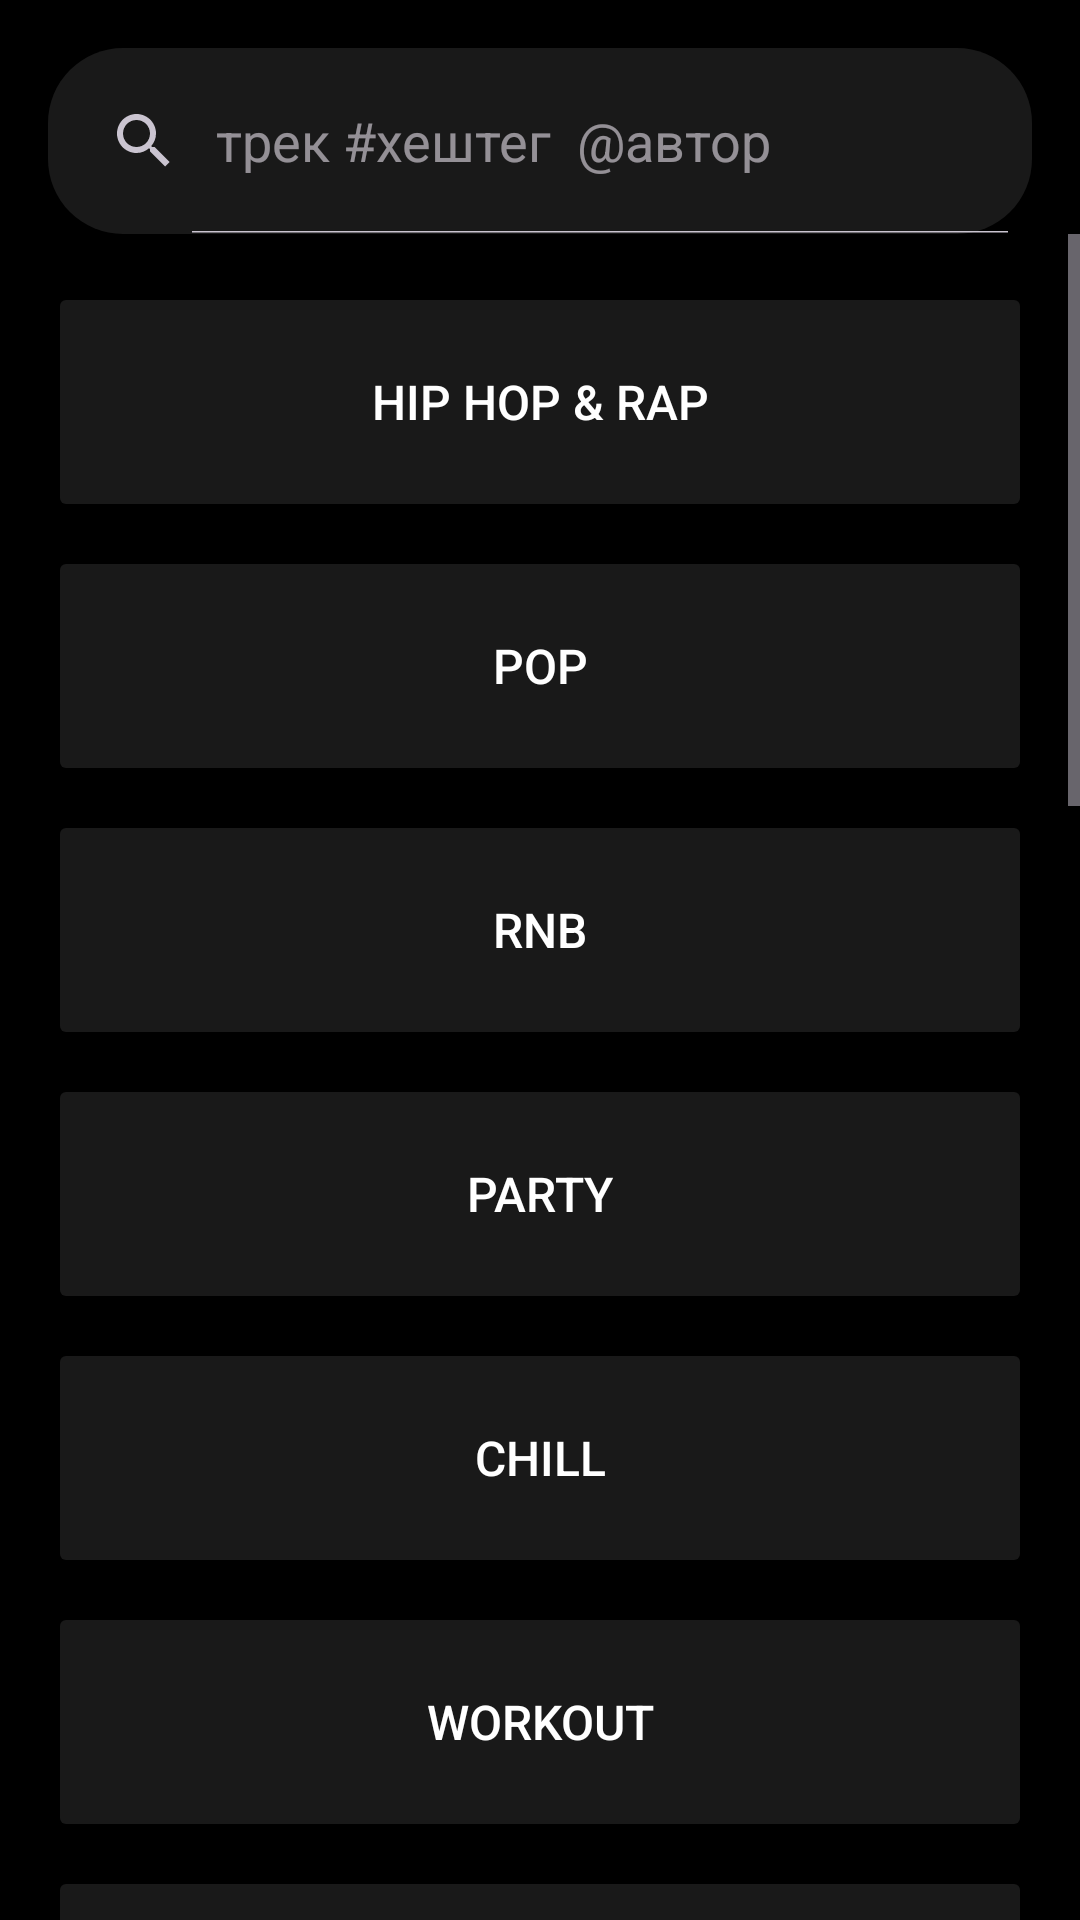

Reconstruct the res/layout file that produces this screen, plus the resources it refers to.
<!-- AndroidManifest.xml: application theme Theme.TurnIt -->
<!-- res/layout/fragment_search.xml -->
<?xml version="1.0" encoding="utf-8"?>
<androidx.constraintlayout.widget.ConstraintLayout xmlns:android="http://schemas.android.com/apk/res/android"
    xmlns:app="http://schemas.android.com/apk/res-auto"
    xmlns:tools="http://schemas.android.com/tools"
    android:layout_width="match_parent"
    android:layout_height="match_parent"
    android:background="@color/black"
    tools:context=".ui.search.SearchFragment">

    <SearchView
        android:id="@+id/search_view"
        android:layout_width="0dp"
        android:layout_height="62dp"
        android:layout_margin="16dp"
        android:background="@drawable/roundcorners_gray"
        android:iconifiedByDefault="false"
        android:queryHint="трек #хештег  @автор"
        app:layout_constraintEnd_toEndOf="parent"
        app:layout_constraintStart_toStartOf="parent"
        app:layout_constraintTop_toTopOf="parent" />

    <ScrollView
        android:id="@+id/scrollView"
        android:layout_width="0dp"
        android:layout_height="0dp"
        app:layout_constraintBottom_toBottomOf="parent"
        app:layout_constraintEnd_toEndOf="parent"
        app:layout_constraintHorizontal_bias="1.0"
        app:layout_constraintStart_toStartOf="parent"
        app:layout_constraintTop_toBottomOf="@id/search_view"
        app:layout_constraintVertical_bias="0.0">

        <LinearLayout
            android:layout_width="match_parent"
            android:layout_height="wrap_content"
            android:orientation="vertical"
            android:padding="16dp">

            

            <Button
                android:id="@+id/hip_hop_button"
                android:layout_width="match_parent"
                android:layout_height="80dp"
                android:backgroundTint="@color/darkgray"
                android:layout_marginBottom="8dp"
                android:text="Hip Hop &amp; Rap"
                android:textColor="@color/white"
                android:textSize="16sp" />

            <Button
                android:id="@+id/pop_button"
                android:layout_width="match_parent"
                android:layout_height="80dp"
                android:backgroundTint="@color/darkgray"
                android:layout_marginBottom="8dp"
                android:text="Pop"
                android:textColor="@color/white"
                android:textSize="16sp" />

            <Button
                android:id="@+id/rnb_button"
                android:layout_width="match_parent"
                android:layout_height="80dp"
                android:backgroundTint="@color/darkgray"
                android:layout_marginBottom="8dp"
                android:text="Rnb"
                android:textColor="@color/white"
                android:textSize="16sp" />

            <Button
                android:id="@+id/party_button"
                android:layout_width="match_parent"
                android:layout_height="80dp"
                android:backgroundTint="@color/darkgray"
                android:layout_marginBottom="8dp"
                android:text="Party"
                android:textColor="@color/white"
                android:textSize="16sp" />

            <Button
                android:id="@+id/chill_button"
                android:layout_width="match_parent"
                android:layout_height="80dp"
                android:backgroundTint="@color/darkgray"
                android:layout_marginBottom="8dp"
                android:text="Chill"
                android:textColor="@color/white"
                android:textSize="16sp" />

            <Button
                android:id="@+id/workout_button"
                android:layout_width="match_parent"
                android:layout_height="80dp"
                android:backgroundTint="@color/darkgray"
                android:layout_marginBottom="8dp"
                android:text="Workout"
                android:textColor="@color/white"
                android:textSize="16sp" />

            <Button
                android:id="@+id/techno_button"
                android:layout_width="match_parent"
                android:layout_height="80dp"
                android:backgroundTint="@color/darkgray"
                android:layout_marginBottom="8dp"
                android:text="Techno"
                android:textColor="@color/white"
                android:textSize="16sp" />

            <Button
                android:id="@+id/house_button"
                android:layout_width="match_parent"
                android:layout_height="80dp"
                android:backgroundTint="@color/darkgray"
                android:layout_marginBottom="8dp"
                android:text="House"
                android:textColor="@color/white"
                android:textSize="16sp" />

            <Button
                android:id="@+id/feel_good_button"
                android:layout_width="match_parent"
                android:layout_height="80dp"
                android:backgroundTint="@color/darkgray"
                android:layout_marginBottom="8dp"
                android:text="Feel good"
                android:textColor="@color/white"
                android:textSize="16sp" />

            <Button
                android:id="@+id/study_button"
                android:layout_width="match_parent"
                android:layout_height="80dp"
                android:backgroundTint="@color/darkgray"
                android:layout_marginBottom="8dp"
                android:text="Study"
                android:textColor="@color/white"
                android:textSize="16sp" />

            <Button
                android:id="@+id/folk_button"
                android:layout_width="match_parent"
                android:layout_height="80dp"
                android:backgroundTint="@color/darkgray"
                android:layout_marginBottom="8dp"
                android:text="Folk"
                android:textColor="@color/white"
                android:textSize="16sp" />

            <Button
                android:id="@+id/indie_button"
                android:layout_width="match_parent"
                android:layout_height="80dp"
                android:backgroundTint="@color/darkgray"
                android:layout_marginBottom="8dp"
                android:text="Indie"
                android:textColor="@color/white"
                android:textSize="16sp" />

            <Button
                android:id="@+id/soul_button"
                android:layout_width="match_parent"
                android:layout_height="80dp"
                android:backgroundTint="@color/darkgray"
                android:layout_marginBottom="8dp"
                android:text="Soul"
                android:textColor="@color/white"
                android:textSize="16sp" />

            <Button
                android:id="@+id/country_button"
                android:layout_width="match_parent"
                android:layout_height="80dp"
                android:backgroundTint="@color/darkgray"
                android:layout_marginBottom="8dp"
                android:text="Country"
                android:textColor="@color/white"
                android:textSize="16sp" />

            <Button
                android:id="@+id/latin_button"
                android:layout_width="match_parent"
                android:layout_height="80dp"
                android:backgroundTint="@color/darkgray"
                android:layout_marginBottom="8dp"
                android:text="Latin"
                android:textColor="@color/white"
                android:textSize="16sp" />

            <Button
                android:id="@+id/rock_button"
                android:layout_width="match_parent"
                android:layout_height="80dp"
                android:backgroundTint="@color/darkgray"
                android:layout_marginBottom="8dp"
                android:text="Rock"
                android:textColor="@color/white"
                android:textSize="16sp" />

            <Button
                android:id="@+id/Cool_button"
                android:layout_width="match_parent"
                android:layout_height="80dp"
                android:backgroundTint="@color/darkgray"
                android:layout_marginBottom="8dp"
                android:text="Cool"
                android:textColor="@color/white"
                android:textSize="16sp" />

            <Button
                android:id="@+id/none_button"
                android:layout_width="match_parent"
                android:layout_height="120dp"
                android:backgroundTint="@color/transparent"
                android:layout_marginBottom="8dp"
                android:text=""
                android:textColor="@color/white"
                android:textSize="16sp" />
            





        </LinearLayout>
    </ScrollView>

    <LinearLayout
        android:layout_width="match_parent"
        android:layout_height="0dp"
        android:layout_weight="1"
        android:orientation="vertical"
        android:padding="16dp"
        app:layout_constraintEnd_toEndOf="parent"
        app:layout_constraintStart_toStartOf="parent"
        app:layout_constraintTop_toBottomOf="@id/search_view">

        <Button
            android:id="@+id/backToHashtags"
            android:layout_width="163dp"
            android:layout_height="wrap_content"
            android:backgroundTint="@color/darkgray"
            android:text="обратно"
            android:layout_gravity="right"
            android:visibility="gone" />

        <androidx.recyclerview.widget.RecyclerView
            android:id="@+id/recyclerViewTracks"
            android:layout_width="match_parent"
            android:layout_height="0dp"
            android:layout_weight="1" />

        <TextView
            android:id="@+id/no_results_text"
            android:layout_width="wrap_content"
            android:layout_height="wrap_content"
            android:layout_gravity="center"
            android:padding="50dp"
            android:text="Нет результатов"
            android:textColor="@color/white30"
            android:textSize="26dp"
            android:visibility="gone" />
    </LinearLayout>


</androidx.constraintlayout.widget.ConstraintLayout>
<!-- resources referenced by this layout -->
<resources>
  <color name="black">#FF000000</color>
  <color name="darkgray">#191919</color>
  <color name="transparent">#00FFFFFF</color>
  <color name="white">#FFFFFFFF</color>
  <color name="white30">#4DFFFFFF</color>
  <!-- drawable roundcorners_gray (drawable) -->
  <shape xmlns:android="http://schemas.android.com/apk/res/android">
      <solid android:color="@color/darkgray" />
      <corners android:radius="25dp" />
  </shape>
  <style name="Theme.TurnIt" parent="Theme.Material3.Dark.NoActionBar">
          
          <item name="colorOnPrimary">@color/white</item>
          
          <item name="colorSecondary">@color/white</item>
          
          <item name="colorSecondaryContainer">@color/white10</item>
          
          <item name="colorOnSecondary">@color/white</item>
  
          
          <item name="colorControlHighlight">@color/white</item>
  
  
          
          <item name="colorSurface">@color/darkgray</item>
          
          <item name="colorOnSurface">@color/white</item>
      </style>
  <color name="white10">#1AFFFFFF</color>
</resources>
